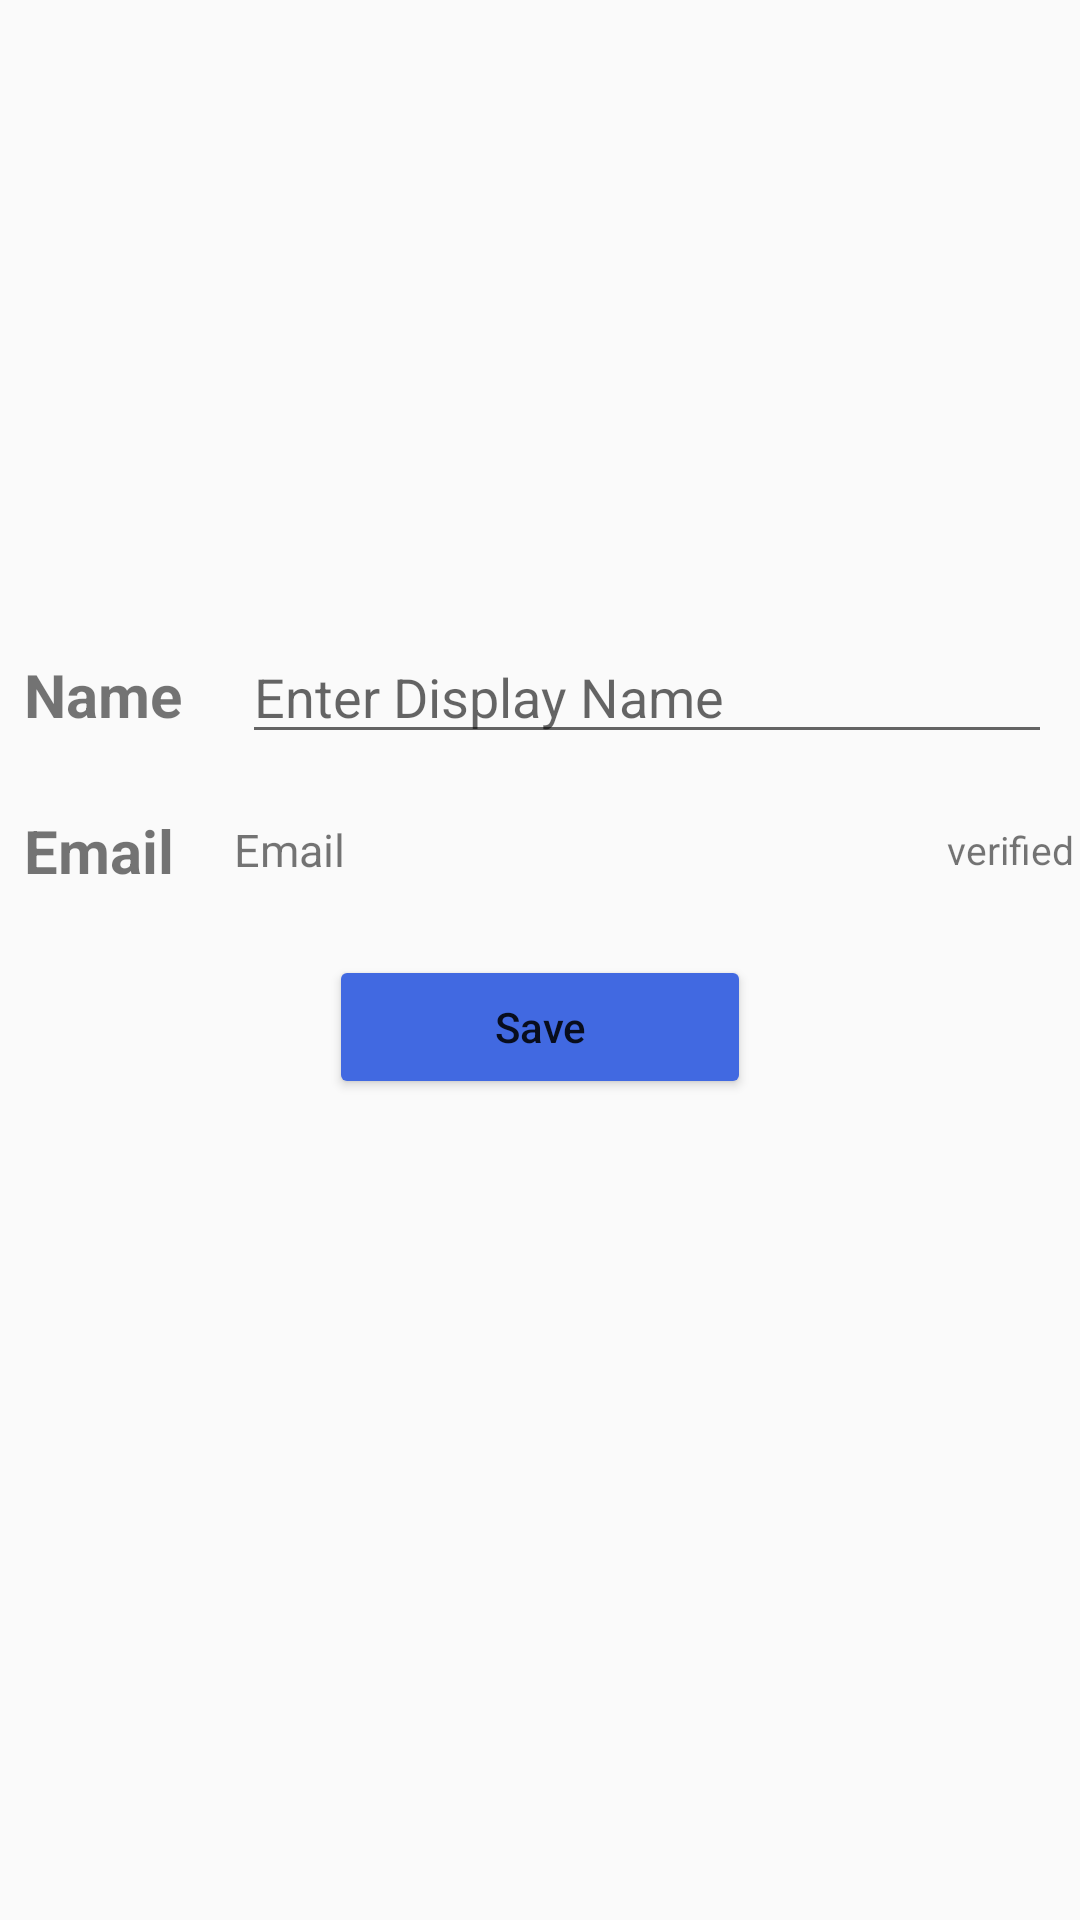

Write the Android layout XML for this screen, with the resource values it uses.
<!-- AndroidManifest.xml: application theme AppTheme -->
<!-- res/layout/fragment_profile.xml -->
<?xml version="1.0" encoding="utf-8"?>
<RelativeLayout xmlns:android="http://schemas.android.com/apk/res/android"
    xmlns:app="http://schemas.android.com/apk/res-auto"
    xmlns:tools="http://schemas.android.com/tools"
    android:layout_width="match_parent"
    android:layout_height="match_parent"
    android:orientation="vertical"
    tools:context=".ProfileFragment">


    <ImageView
        android:id="@+id/imageView"
        android:layout_width="170dp"
        android:layout_height="170dp"
        android:layout_centerHorizontal="true"
        android:layout_margin="20dp"
        android:layout_alignParentTop="true"
        android:background="@mipmap/ic_launcher"
        android:scaleType="centerCrop" />

    <ProgressBar
        android:id="@+id/progressbar"
        android:layout_width="wrap_content"
        android:layout_height="wrap_content"
        android:layout_centerHorizontal="true"
        android:layout_marginTop="90dp"
        android:visibility="gone"/>

    <TextView
        android:id="@+id/name_tag"
        android:layout_width="wrap_content"
        android:layout_height="wrap_content"
        android:layout_below="@+id/imageView"
        android:layout_marginTop="8dp"
        android:layout_marginLeft="8dp"
        android:text="Name"
        android:textSize="20dp"
        android:textStyle="bold" />

    <EditText
        android:id="@+id/editTextDisplayName"
        android:layout_width="270dp"
        android:layout_height="wrap_content"
        android:layout_below="@+id/imageView"
        android:layout_marginLeft="20dp"
        android:layout_toEndOf="@+id/name_tag"
        android:fontFamily="sans-serif"
        android:autofillHints=""
        android:hint="Enter Display Name"
        android:inputType="textPersonName" />

    <TextView
        android:id="@+id/email_tag"
        android:layout_width="wrap_content"
        android:layout_height="wrap_content"
        android:layout_below="@+id/name_tag"
        android:layout_marginTop="25dp"
        android:layout_marginLeft="8dp"
        android:text="Email"
        android:textSize="20dp"
        android:textStyle="bold" />

    <TextView
        android:id="@+id/text_view_email"
        android:layout_width="230dp"
        android:layout_height="wrap_content"
        android:layout_below="@+id/name_tag"
        android:layout_marginLeft="20dp"
        android:layout_marginTop="28dp"
        android:textSize="15dp"
        android:layout_toEndOf="@+id/email_tag"
        android:text="Email" />

    <TextView
        android:id="@+id/textViewVerified"
        android:layout_width="wrap_content"

        android:layout_height="wrap_content"
        android:layout_below="@+id/editTextDisplayName"
        android:layout_alignBottom="@+id/text_view_email"
        android:layout_alignParentRight="true"
        android:layout_marginTop="23dp"
        android:layout_marginRight="2dp"
        android:layout_marginBottom="-3dp"
        android:shadowColor="#3322"
        android:text="verified"
        android:fontFamily="sans-serif"
        android:textSize="13dp" />

    <Button
        android:id="@+id/buttonSave"
        android:layout_width="wrap_content"
        android:layout_height="wrap_content"
        android:layout_gravity="center"
        android:layout_below="@+id/textViewVerified"
        android:layout_centerHorizontal="true"
        android:layout_marginTop="25dp"
        android:backgroundTint="@color/blackish_blue"
        android:paddingLeft="55dp"
        android:paddingRight="55dp"
        android:text="Save"
        android:textAllCaps="false" />


</RelativeLayout>
<!-- resources referenced by this layout -->
<resources>
  <color name="blackish_blue">#4169e1</color>
  <style name="AppTheme" parent="Theme.AppCompat.Light.DarkActionBar">
          
          <item name="colorPrimary">@color/colorPrimary</item>
          <item name="colorPrimaryDark">@color/colorPrimaryDark</item>
          <item name="colorAccent">@color/colorAccent</item>
          <item name="windowActionBar">false</item>
          <item name="windowNoTitle">true</item>
      </style>
  <color name="colorPrimary">#333</color>
  <color name="colorPrimaryDark">#138dc8</color>
  <color name="colorAccent">#138dc8</color>
</resources>
